76-way image classification set "dataset" from GitHub (eddie772tw/R6Assist); label vocabulary: Ace, Alibi, Amaru, Aruni, Ash, Azami, Bandit, Blackbeard, Blitz, Brava, Buck, capitão, Castle, Caveira, Clash, Deimos, Denari, Doc, Dokkaebi, Echo, Ela, Fenrir, Finka, Flores, Frost, Fuze, Glaz, Goyo, Gridlock, Grim, Hibana, Iana, Jackal, jäger, Kaid, Kali, Kapkan, Lesion, Lion, Maestro, Maverick, Melusi, Mira, Montagne, Mozzie, Mute, Nomad, Oryx, Osa, Pulse, Ram, Rauora, Recruit attacker, Recruit defender, Rook, Sens, Sentry, skopós, Sledge, Smoke, Solis, Striker, Tachanka, Thatcher, Thermite, Thorn, Thunderbird, Tubarao, Twitch, Valkyrie, Vigil, Wamai, Warden, Ying, Zero, Zofia.

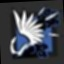
Label: Azami

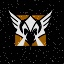
Label: Valkyrie

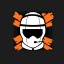
Label: Striker

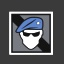
Label: Recruit defender

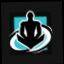
Label: Wamai

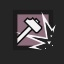
Label: Sledge
